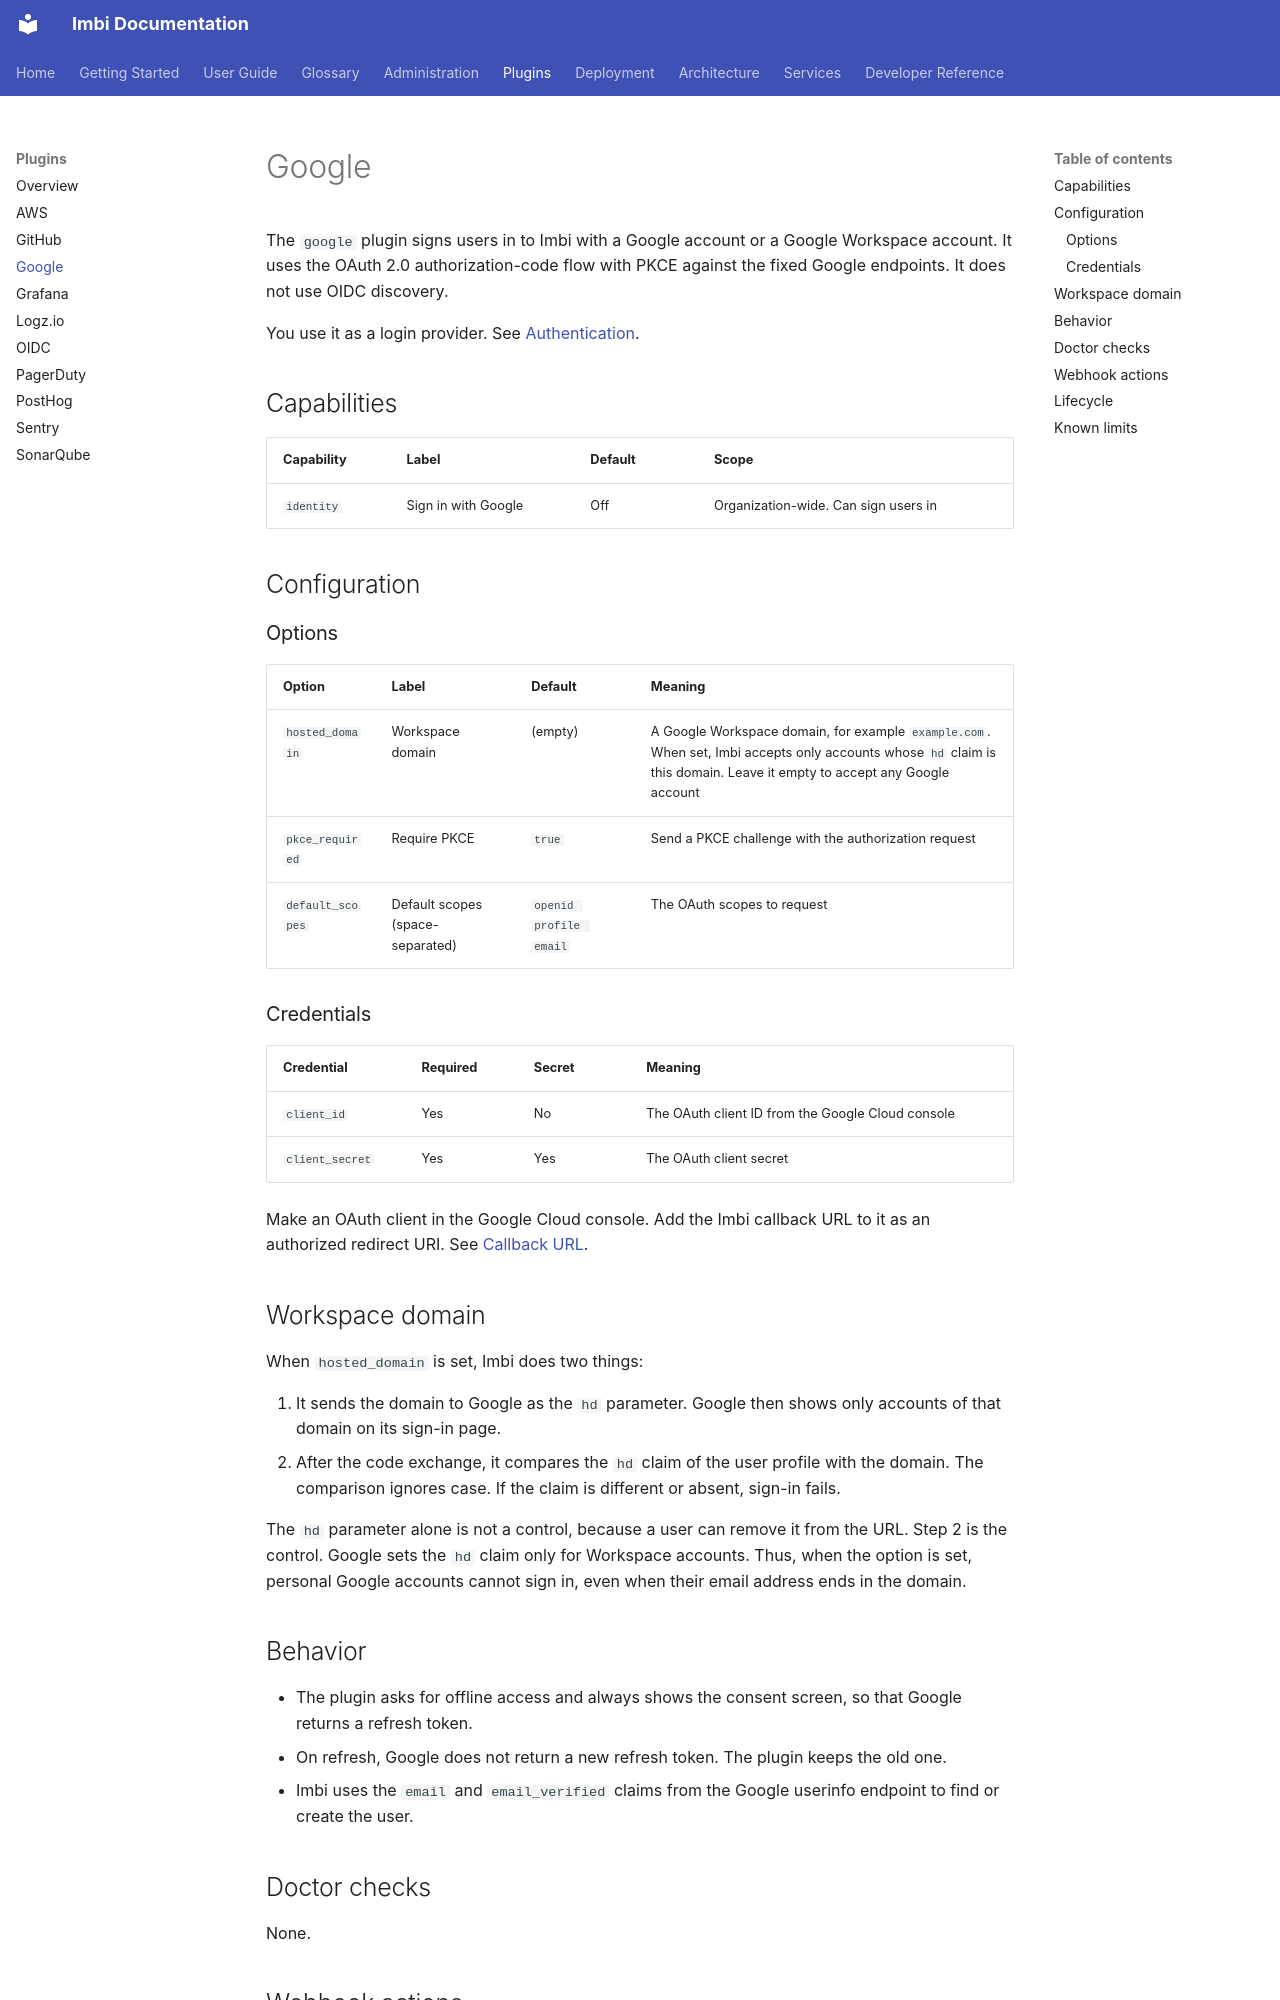

repository: AWeber-Imbi/imbi · page: plugins/google/index.html · generator: mkdocs

# Google

The `google` plugin signs users in to Imbi with a Google account or a
Google Workspace account. It uses the OAuth 2.0 authorization-code flow
with PKCE against the fixed Google endpoints. It does not use OIDC
discovery.

You use it as a login provider. See
[Authentication](../admin/authentication.md#sso-login-providers).

## Capabilities

| Capability | Label | Default | Scope |
|---|---|---|---|
| `identity` | Sign in with Google | Off | Organization-wide. Can sign users in |

## Configuration

### Options

| Option | Label | Default | Meaning |
|---|---|---|---|
| `hosted_domain` | Workspace domain | (empty) | A Google Workspace domain, for example `example.com`. When set, Imbi accepts only accounts whose `hd` claim is this domain. Leave it empty to accept any Google account |
| `pkce_required` | Require PKCE | `true` | Send a PKCE challenge with the authorization request |
| `default_scopes` | Default scopes (space-separated) | `openid profile email` | The OAuth scopes to request |

### Credentials

| Credential | Required | Secret | Meaning |
|---|---|---|---|
| `client_id` | Yes | No | The OAuth client ID from the Google Cloud console |
| `client_secret` | Yes | Yes | The OAuth client secret |

Make an OAuth client in the Google Cloud console. Add the Imbi callback
URL to it as an authorized redirect URI. See
[Callback URL](../admin/authentication.md#callback-url).

## Workspace domain

When `hosted_domain` is set, Imbi does two things:

1. It sends the domain to Google as the `hd` parameter. Google then shows
   only accounts of that domain on its sign-in page.
2. After the code exchange, it compares the `hd` claim of the user profile
   with the domain. The comparison ignores case. If the claim is different
   or absent, sign-in fails.

The `hd` parameter alone is not a control, because a user can remove it
from the URL. Step 2 is the control. Google sets the `hd` claim only for
Workspace accounts. Thus, when the option is set, personal Google accounts
cannot sign in, even when their email address ends in the domain.
